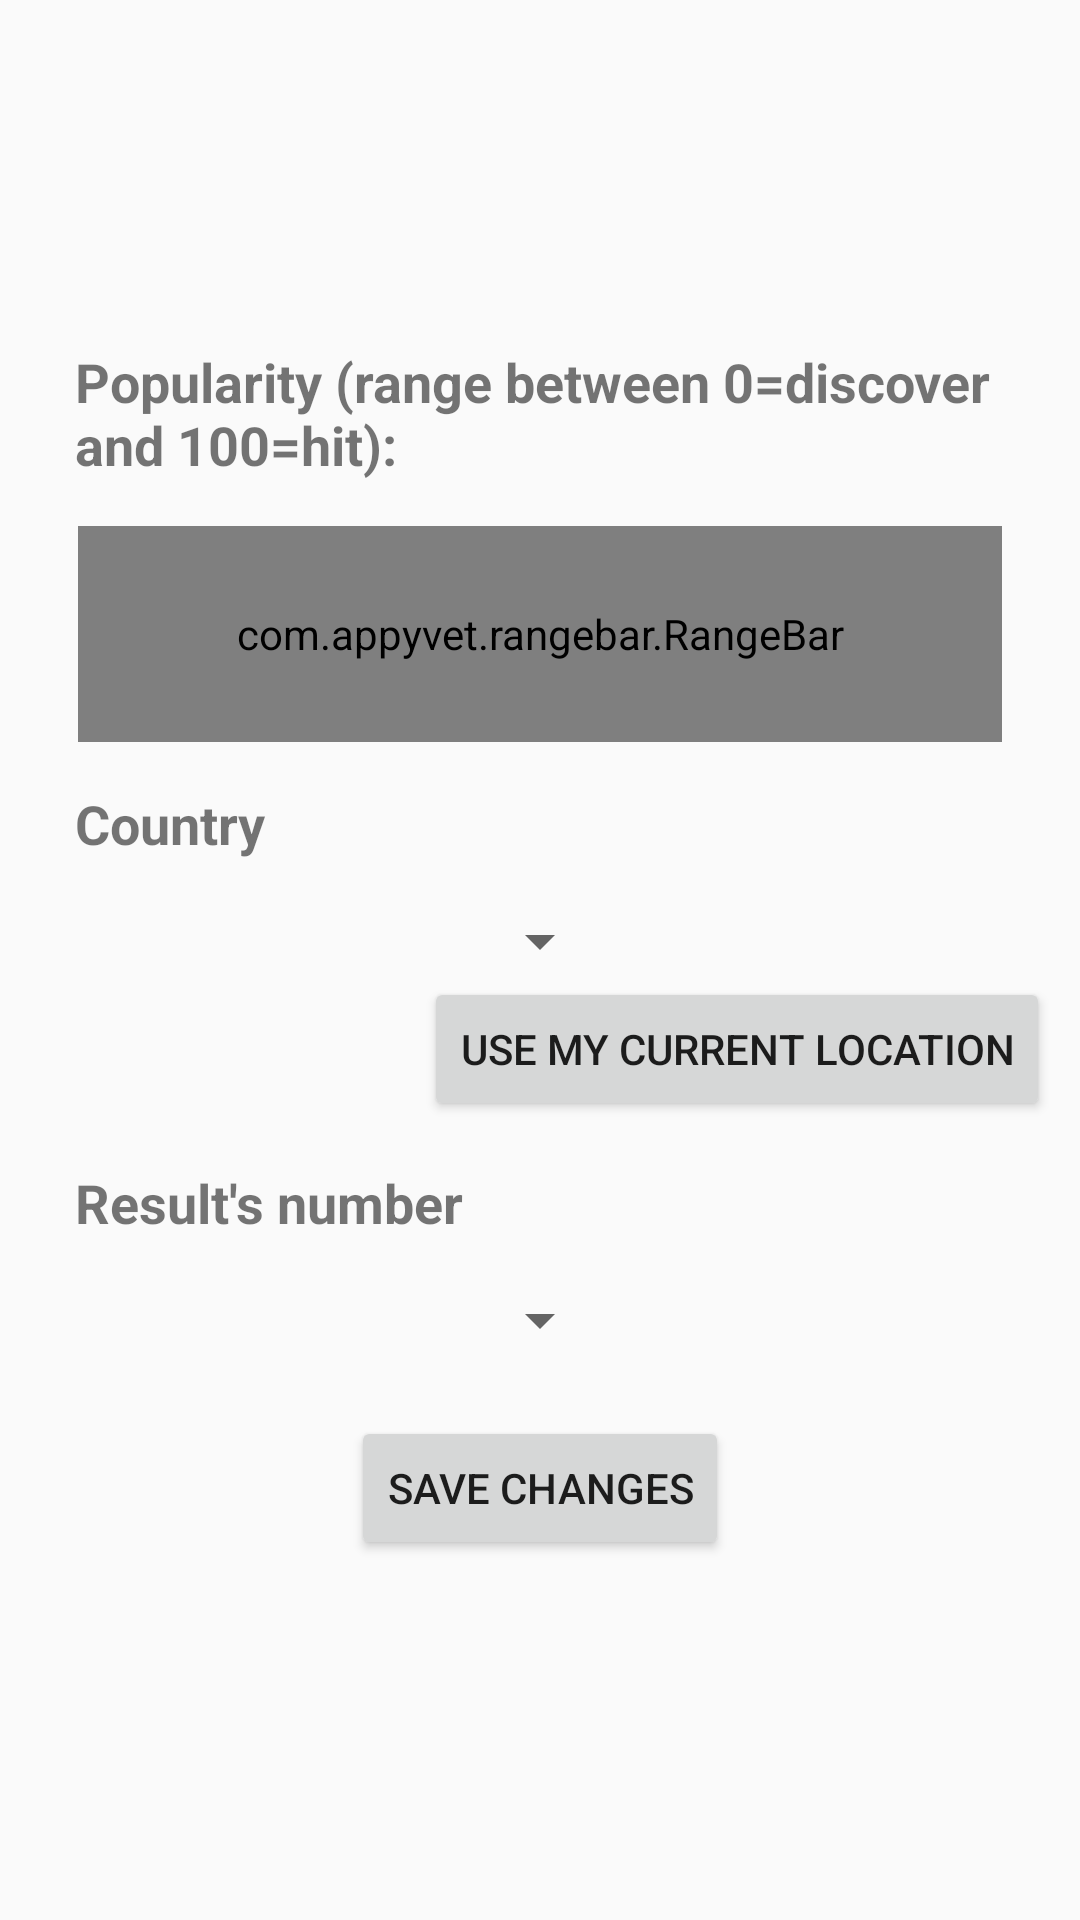

Reconstruct the res/layout file that produces this screen, plus the resources it refers to.
<!-- AndroidManifest.xml: application theme AppTheme -->
<!-- res/layout/settings_fragment.xml -->
<?xml version="1.0" encoding="utf-8"?>
<RelativeLayout xmlns:android="http://schemas.android.com/apk/res/android"
    android:layout_width="match_parent"
    android:layout_height="match_parent">
    <LinearLayout
        android:orientation="vertical" android:layout_width="match_parent"
        android:layout_height="wrap_content"
        android:layout_margin="10dp"
        android:layout_centerInParent="true">

        <TextView
            android:text="@string/settings_popularity"
            android:layout_width="match_parent"
            android:layout_height="wrap_content"
            style="@style/subtitle_text" />

        <com.appyvet.rangebar.RangeBar
            xmlns:custom="http://schemas.android.com/apk/res-auto"
            android:id="@+id/popularity_rangebar"
            android:layout_width="match_parent"
            android:layout_height="72dp"
            custom:tickStart="0"
            custom:tickInterval="1"
            custom:tickEnd="100"
            custom:tickColor="@android:color/transparent"
            android:layout_marginLeft="16dp"
            android:layout_marginRight="16dp"/>

        <TextView
            android:text="@string/settings_listener_country"
            android:layout_width="match_parent"
            android:layout_height="wrap_content"
            style="@style/subtitle_text"/>

        <Spinner
            android:layout_width="wrap_content"
            android:layout_height="wrap_content"
            android:layout_gravity="center_horizontal"
            android:id="@+id/settings_listener_country" />

        <Button
            android:text="@string/settings_use_my_current_location"
            android:layout_width="wrap_content"
            android:layout_height="wrap_content"
            android:id="@+id/settings_current_location"
            android:layout_gravity="right" />

        <TextView
            android:text="@string/settings_results_number"
            android:layout_width="match_parent"
            android:layout_height="wrap_content"
            style="@style/subtitle_text"/>

        <Spinner
            android:layout_width="wrap_content"
            android:layout_height="wrap_content"
            android:layout_gravity="center_horizontal"
            android:id="@+id/settings_results_number" />

        <Button
            android:text="@string/settings_save"
            android:layout_width="wrap_content"
            android:layout_height="wrap_content"
            android:id="@+id/settings_save_changes"
            android:layout_gravity="center_horizontal"
            android:layout_margin="20dp"/>

    </LinearLayout>

</RelativeLayout>
<!-- resources referenced by this layout -->
<resources>
  <string name="settings_listener_country">Country</string>
  <string name="settings_popularity">Popularity (range between 0=discover and 100=hit):</string>
  <string name="settings_results_number">Result\'s number</string>
  <string name="settings_save">Save changes</string>
  <string name="settings_use_my_current_location">Use my current location</string>
  <style name="subtitle_text">
          <item name="android:textSize">18sp</item>
          <item name="android:textStyle">bold</item>
          <item name="android:layout_margin">15dp</item>
      </style>
  <style name="AppTheme" parent="Theme.AppCompat.Light.DarkActionBar">
          
          <item name="colorPrimary">@color/colorPrimary</item>
          <item name="colorPrimaryDark">@color/colorPrimaryDark</item>
          <item name="colorAccent">@color/colorAccent</item>
      </style>
  <color name="colorPrimary">#2196F3</color>
  <color name="colorPrimaryDark">#1976D2</color>
  <color name="colorAccent">#7C4DFF</color>
</resources>
